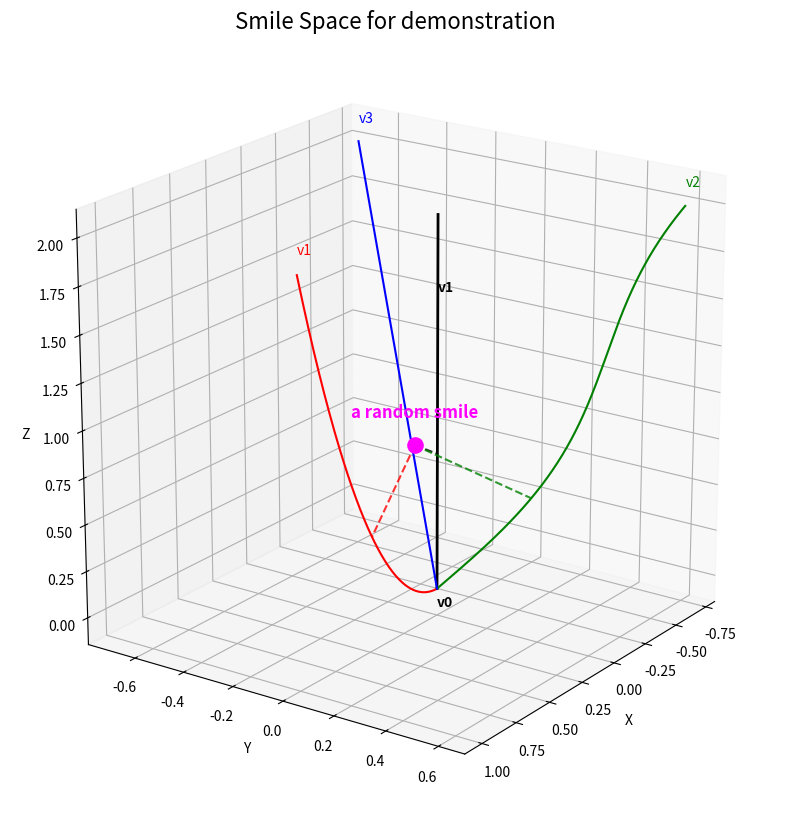

Write Python code to recreate this figure.
import numpy as np
import matplotlib.pyplot as plt
from mpl_toolkits.mplot3d import Axes3D
from scipy.optimize import minimize_scalar

# --- 定义曲线函数 ---

# 1. 中心黑色垂直线 (0, 0, z), z 范围 [0, 2]
def curve_black(t):
    # t 范围 [0, 1] 映射到 z 范围 [0, 2]
    return np.array([0, 0, 2 * t])

# 2. 红色抛物线 (t, 0, 2t^2)
def curve_red(t):
    return np.array([t, 0, 2 * (t**2)])

# 3. 绿色正弦线 (-0.7t, 0.7t + 0.1*sin(5t), 2t)
def curve_green(t):
    return np.array([-0.7 * t, 0.7 * t + 0.1 * np.sin(5 * t), 2 * t])

# 4. 蓝色直线 (-0.7t, -0.7t, 2t)
def curve_blue(t):
    return np.array([-0.7 * t, -0.7 * t, 2 * t])

# --- 严谨投影核心逻辑 ---

def get_rigorous_projection(point, curve_func):
    # 定义目标函数：点到曲线上某一点的距离平方
    # 使用平方是为了避免开方运算，加快优化速度且结果一致
    def distance_sq(t):
        curve_pt = curve_func(t)
        return np.sum((curve_pt - point)**2)
    
    # 在给定的参数范围 [0, 1] 内寻找最小值
    # minimize_scalar 专门用于单变量有界优化，非常精确
    res = minimize_scalar(distance_sq, bounds=(0, 1), method='bounded')
    
    # 返回曲线上对应的最优坐标点
    return curve_func(res.x)

# --- 绘图准备 ---

fig = plt.figure(figsize=(12, 10))
ax = fig.add_subplot(111, projection='3d')

# 设定绘制曲线用的精细采样点（仅用于画线）
t_plot = np.linspace(0, 1, 200)

# 1. 绘制中心黑线
pts_black = np.array([curve_black(t) for t in t_plot])
ax.plot(pts_black[:,0], pts_black[:,1], pts_black[:,2], color='black', linewidth=2)
ax.text(0, 0, -0.1, "v0", color='black', fontweight='bold')
ax.text(0, 0, 1.6, "v1", color='black', fontweight='bold')

# 2. 绘制红色抛物线
pts_red = np.array([curve_red(t) for t in t_plot])
ax.plot(pts_red[:,0], pts_red[:,1], pts_red[:,2], color='red')
ax.text(pts_red[-1,0], pts_red[-1,1], pts_red[-1,2]+0.1, "v1", color='red')

# 3. 绘制绿色正弦线
pts_green = np.array([curve_green(t) for t in t_plot])
ax.plot(pts_green[:,0], pts_green[:,1], pts_green[:,2], color='green')
ax.text(pts_green[-1,0], pts_green[-1,1], pts_green[-1,2]+0.1, "v2", color='green')

# 4. 绘制蓝色直线
pts_blue = np.array([curve_blue(t) for t in t_plot])
ax.plot(pts_blue[:,0], pts_blue[:,1], pts_blue[:,2], color='blue')
ax.text(pts_blue[-1,0], pts_blue[-1,1], pts_blue[-1,2]+0.1, "v3", color='blue')

# --- 随机点生成 ---

# 随机生成一个内部点 (根据此前范围微调)
rand_point = np.array([
    np.random.uniform(-0.2, 0.2),
    np.random.uniform(-0.2, 0.2),
    np.random.uniform(0.6, 1.1)
])

# 绘制随机点
ax.scatter(*rand_point, color='magenta', s=120, zorder=10)
ax.text(rand_point[0], rand_point[1], rand_point[2]+0.15, "a random smile", 
        color='magenta', fontsize=12, ha='center', fontweight='bold')

# --- 执行严谨投影并画虚线 ---
curves = [
    (curve_black, 'black'),
    (curve_red, 'red'),
    (curve_green, 'green'),
    (curve_blue, 'blue')
]

for func, col in curves:
    # 调用优化器获取精确的投影点 Q
    proj_point = get_rigorous_projection(rand_point, func)
    
    # 绘制从 P 到 Q 的虚线
    ax.plot([rand_point[0], proj_point[0]],
            [rand_point[1], proj_point[1]],
            [rand_point[2], proj_point[2]],
            color=col, linestyle='--', linewidth=1.5, alpha=0.8)

# --- 图形修饰 ---
ax.set_xlabel('X')
ax.set_ylabel('Y')
ax.set_zlabel('Z')
ax.set_title('Smile Space for demonstration', fontsize=16)
ax.view_init(elev=20, azim=35)

# 保持比例尺一致防止视觉扭曲
ax.set_box_aspect([1,1,1]) 

plt.show()